Run: headless pygame with SDL's dummy video driver; simulated clock (each Clock.tick advances the game by its frame time, no real sleeping); random seed 0; keys injected as events and as key.get_pressed() state; mouse plan: one left click at the window centre at the start of phase 2, then a move to the lower-right quarter at the start of phase 3.
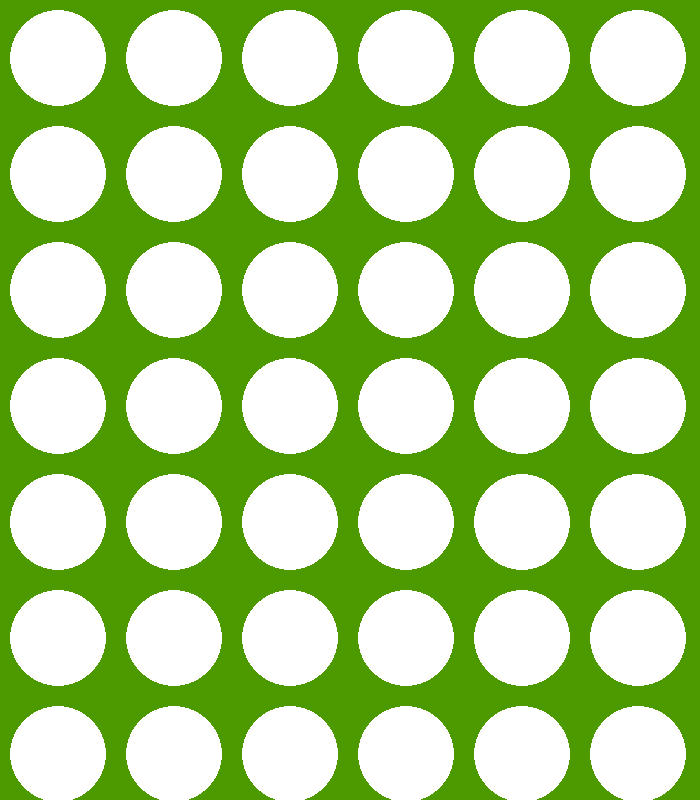
Frame 1 of 4 · flips 1–60 · no input
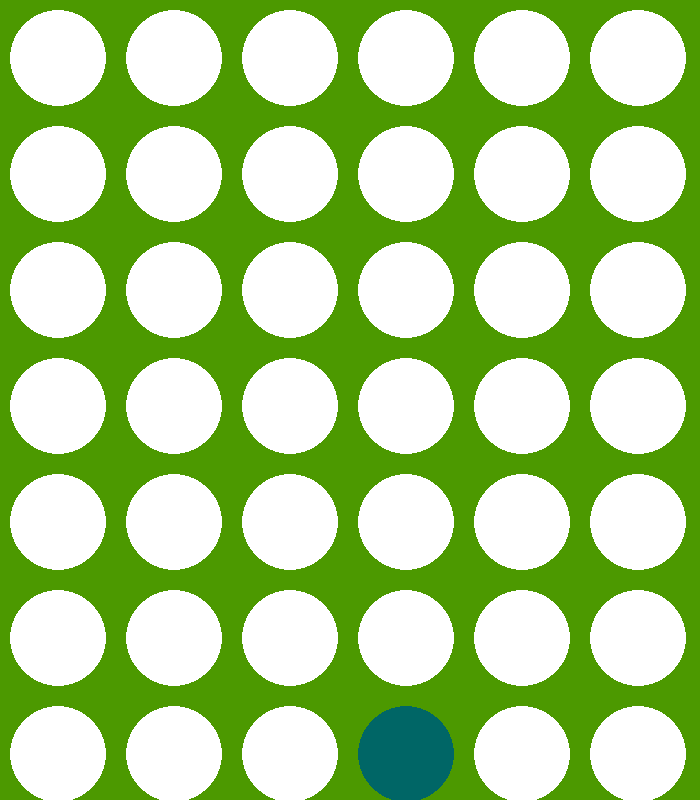
Frame 2 of 4 · flips 61–180 · clicked the window centre · tapped SPACE, RETURN · held RIGHT (→), D
Frame 3 of 4 · flips 181–300 · moved the mouse to the lower-right quarter · held DOWN (↓), S · screen unchanged from frame 2, image omitted
Frame 4 of 4 · flips 301–420 · held LEFT (←), A, UP (↑), W · screen unchanged from frame 3, image omitted

The pygame program that drew these frames:

import pygame
import time

HEIGHT, WIDTH = 800, 700
ROWS, COLS = 7, 6
SQUARE_SIZE = WIDTH // COLS
    
PURPLE = (76, 0, 153)
WHITE = (255, 255, 255)
BLUE = (0, 102, 102)
GREEN = (76, 153, 0)
BLACK = (0, 0, 0)
class Board:
    def __init__(self):
        self.board = []
        self.selected_piece = None
        self.create_board()

    def draw_squares(self, win):
        win.fill(GREEN)
        for row in range(ROWS):
            for col in range(COLS):
                pygame.draw.rect(win, GREEN, (row * SQUARE_SIZE, col * SQUARE_SIZE, SQUARE_SIZE, SQUARE_SIZE))

    def create_board(self):
        for row in range(ROWS):
            self.board.append([])
            for col in range(COLS):
                self.board[row].append(Piece(row, col, WHITE))

    def draw(self, win):
        win.fill(GREEN)
        self.draw_squares(win)
        for row in range(ROWS):
            for col in range(COLS):
                piece = self.board[row][col]
                piece.draw(win)
        
    def allowsMove(self, col):
        '''return True if the calling Board object can allow a
        move into colmn c.'''
        count = 0
        if 0 <= col <= len(self.board)-1:
            for i in range(len(self.board[col])):
                if self.board[col][i].color == WHITE:
                    count += 1
            if count < ROWS:
                return True
        return False

    def move(self, col, piece_color):
        """Adds a piece of the specified color into the specified column."""
        if self.allowsMove(col):
            for row in range(ROWS - 1, -1, -1):
                if self.board[row][col].color == WHITE:
                    self.board[row][col].set_color(piece_color)
                    break
                
    def get_col_from_mouse(self, pos):
        x = pos
        col = x//SQUARE_SIZE
        return col


    def winsFor(self, ox):
        '''returns True if given checker ("X" or "O") ox has won
        the calling Board, returns False otherwise'''
        for row in range(len(self.board)):
            for col in range(len(self.board[row])):
                if self.winsFor_helper(row, col, ox):
                    return True
        return False

    def winsFor_helper(self, row, col, piece):
        '''returns True if there are four in a row horizontally, vertically, or diagonally'''
        horizontal = 0
        vertical = 0
        diagonal = 0
        if row + 3 < len(self.board) and col + 3 < len(self.board[0]):
            for h in range(4):
                if self.board[row][col + h].color == piece:
                    horizontal += 1
                elif self.board[row][col + h].color != piece:
                    break
            for v in range(4):
                if self.board[v + row][col].color == piece:
                    vertical += 1
                elif self.board[v + row][col].color != piece:
                    break
            for d in range(4):
                if self.board[row + d][col + d].color == piece:
                    diagonal += 1
                elif self.board[row - d][col - d].color == piece:
                    diagonal += 1
                elif self.board[row + d][col - d].color == piece:
                    diagonal += 1
                elif self.board[row - d][col + d].color == piece:
                    diagonal += 1
                elif self.board[row + d][col + d].color != piece:
                    break
        if horizontal == 4 or vertical == 4 or diagonal == 4:
            return True
                

class Piece:
    def __init__(self, row, col, color):
        self.col = col
        self.row = row
        self.color = color
        self.x = 0
        self.y = 0
        self.calc_pos()

    def calc_pos(self):
        self.x = SQUARE_SIZE * self.col + SQUARE_SIZE//2
        self.y = SQUARE_SIZE * self.row + SQUARE_SIZE//2

    def draw(self, win):
        radius = SQUARE_SIZE//2
        pygame.draw.circle(win, self.color, (self.x, self.y), radius - 10)

    def set_color(self, color):
        self.color = color
        

WIN = pygame.display.set_mode((WIDTH, HEIGHT))
pygame.display.set_caption("CONNECT FOUR")

pygame.init()

def show_winning_message():
    font = pygame.font.Font(None, 36)
    text = font.render("Congratulations! You won!", True, BLACK)
    text_rect = text.get_rect(center=(WIDTH // 2, HEIGHT // 2))
    WIN.blit(text, text_rect)
    pygame.display.flip()
    time.sleep(10)


def main():
    run = True
    clock = pygame.time.Clock()
    board = Board()
    piece = BLUE
    while run:
        clock.tick(60)
        for event in pygame.event.get():
            if event.type == pygame.QUIT:
                run = False
                break
            if event.type == pygame.MOUSEBUTTONDOWN:
                pos = pygame.mouse.get_pos()[0]
                col = board.get_col_from_mouse(pos)
                board.move(col, piece)
                if board.winsFor(piece):
                    board.draw(WIN)
                    pygame.display.update()
                    show_winning_message()
                    run = False
                    break
                piece = BLUE if piece == PURPLE else PURPLE
        
        WIN.fill(GREEN)
        board.draw(WIN)
        pygame.display.update()
        
    pygame.quit()




if __name__ == "__main__":
    main()
